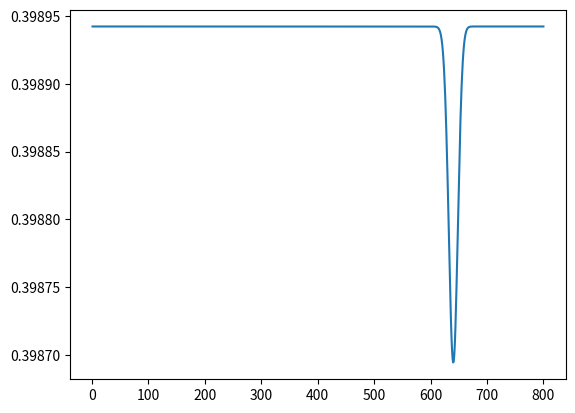

Python code for this plot:
import sys
import math
from decimal import Decimal
import matplotlib.pyplot as plt
from scipy.stats import norm
import numpy as np
import scipy.integrate as integrate
import math

sys.setrecursionlimit(2000)

def prob(n, x, p):
    if (x == 0):
        return float(1 - p)**n

    return prob(n - 1, x - 1, p) * float(p) * float(n) / float(x)

class PDF():
    def __init__(self,mu=0, sigma=1):
        self.mean = mu
        self.stdev = sigma
        self.data = []

    def calculate_mean(self):
        self.mean = sum(self.data) // len(self.data)
        return self.mean

    def calculate_stdev(self,sample=True):
        if sample:
            n = len(self.data)-1
        else:
            n = len(self.data)
        mean = self.mean
        sigma = 0
        for el in self.data:
            sigma += (el - mean)**2
        sigma = math.sqrt(sigma / n)
        self.stdev = sigma
        return self.stdev

    def pdf(self, x):
        return (1.0 / (self.stdev * math.sqrt(2*math.pi))) * math.exp(-0.5*((x - self.mean) / self.stdev) ** 2)

probabilidades = []
valores_x = []

n = 800
p = 0.8

for i in range(n):
  valores_x.append(i+1)
  probabilidades.append(prob(n, i+1, p))

fig, ax = plt.subplots(1, 1)

fdp = []

for prop in probabilidades:
    fdp.append(norm.pdf(prop))

esperanca = 0

for index in range(0, n):
    esperanca += float(probabilidades[index]) * float(fdp[index])

variancia = 0

for index in range(0, n):
    variancia += (probabilidades[index] - esperanca) ** 2

desvioPadrao =  math.sqrt(variancia)

print("Esperança = ", esperanca)
print("Variancia = ", variancia)
print("Desvio padrão = ",desvioPadrao)

# y = [esperanca-desvioPadrao, esperanca+desvioPadrao]
# x = [0, 2300]

plt.plot(valores_x, fdp)
# plt.text(0,esperanca,'E(x)')
# plt.annotate("E(x)", (1150, esperanca))
# plt.fill_between(x, y, color="none", hatch="|", edgeColor="g")
plt.show()